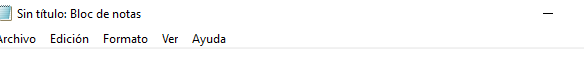
Task: Proceso en blanco
Workflow: escribirTextoEnNotepad

Step 1: Abrir aplicación Notepad - Escribir mi primer texto on the element in window 'Sin título: Bloc de notas' (notepad.exe)
